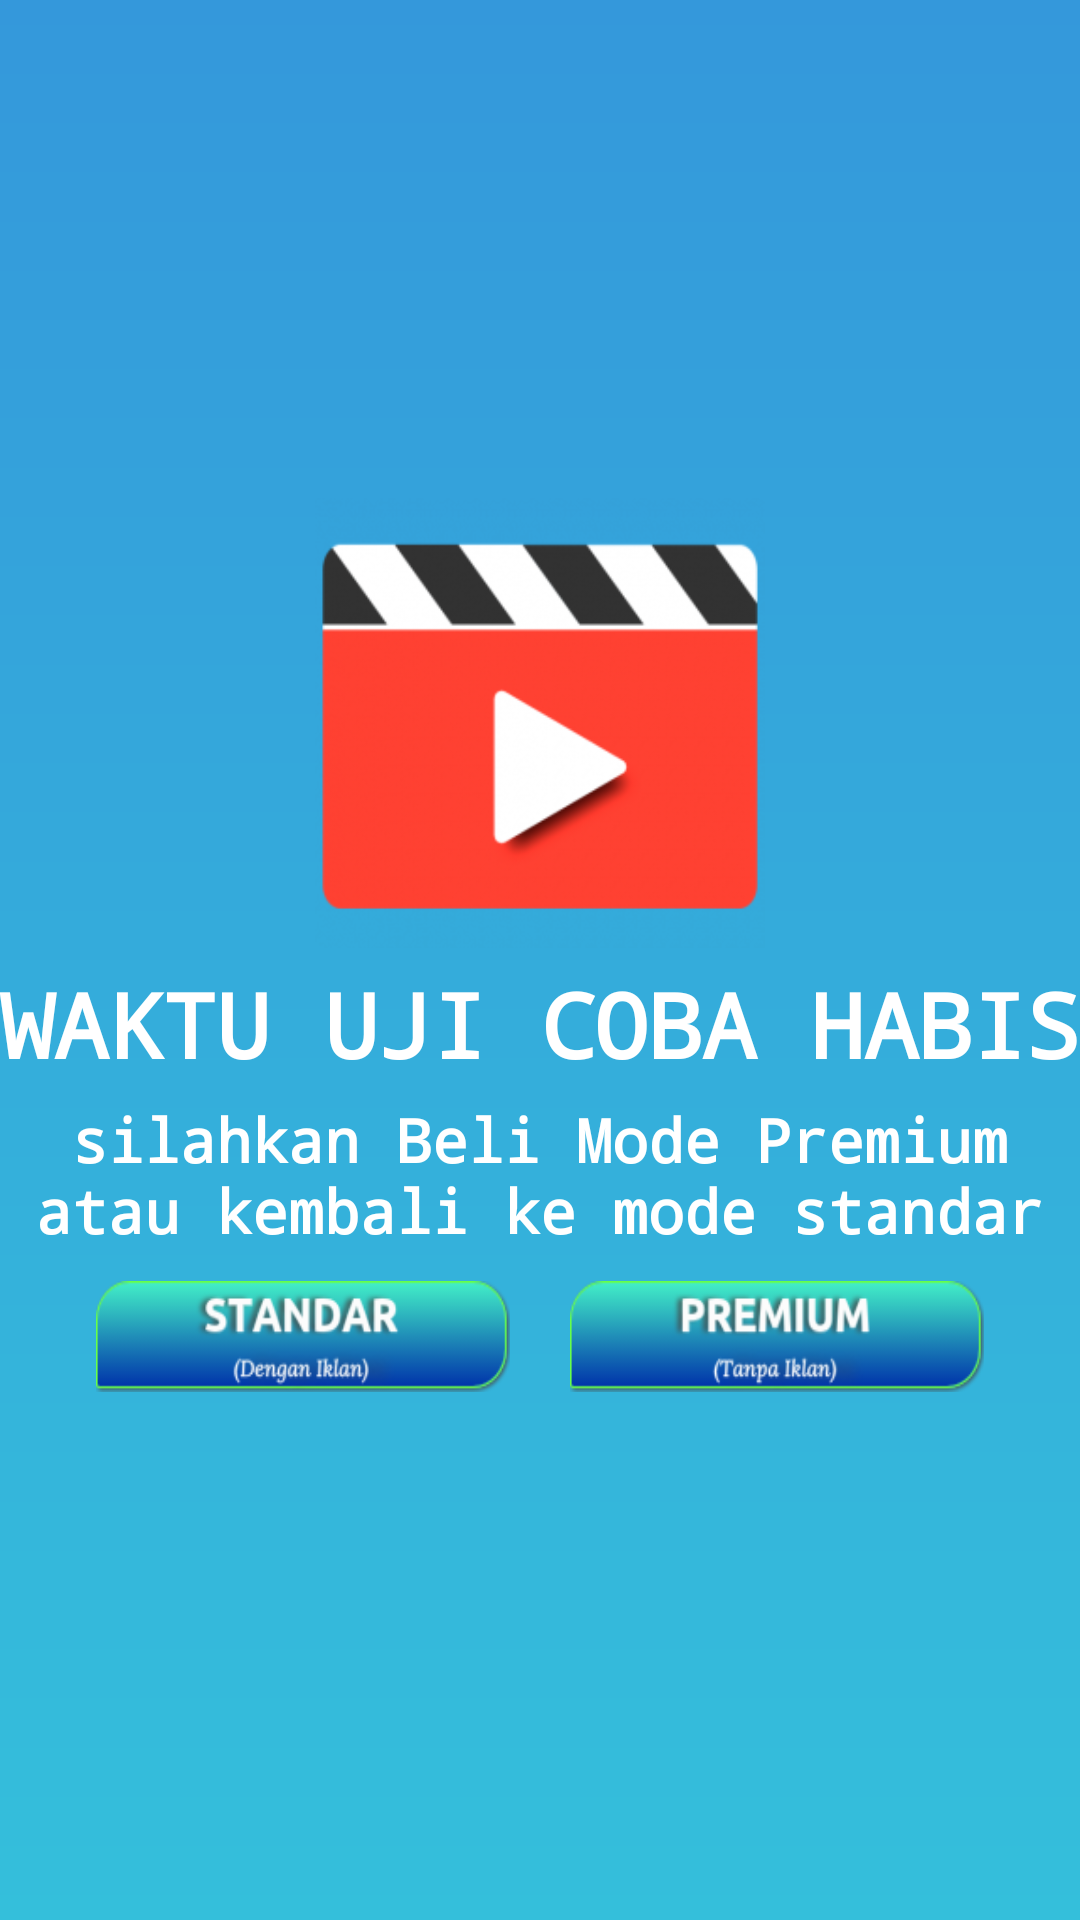

Write the Android layout XML for this screen, with the resource values it uses.
<!-- AndroidManifest.xml: fallback theme Theme.MaterialComponents.DayNight.NoActionBar -->
<!-- res/layout/activity_popcuy3.xml -->
<LinearLayout xmlns:android="http://schemas.android.com/apk/res/android"
    xmlns:ads="http://schemas.android.com/apk/res-auto"
    xmlns:tools="http://schemas.android.com/tools"
    android:layout_width="match_parent"
    android:layout_height="match_parent"
    android:gravity="center"
    android:background="@drawable/popbg"
    android:orientation="vertical"
    android:weightSum="2"
    tools:context=".popcuy">

    
    
    
    

    <RelativeLayout
        android:id="@+id/linearRoot"
        android:layout_width="match_parent"
        android:layout_height="match_parent"
        android:orientation="vertical"
        android:visibility="visible">

        <LinearLayout
            android:id="@+id/linear_logo"
            android:layout_width="wrap_content"
            android:layout_height="wrap_content"
            android:layout_centerInParent="true"
            android:orientation="vertical"
            android:visibility="visible">

            <ImageView
                android:id="@+id/ivLogo"
                android:layout_width="150dp"
                android:layout_height="150dp"
                android:layout_gravity="center"
                android:src="@drawable/play" />

            <TextView
                android:layout_width="wrap_content"
                android:layout_height="wrap_content"
                android:layout_gravity="center"
                android:layout_marginTop="5dp"
                android:fontFamily="monospace"
                android:text="WAKTU UJI COBA HABIS"
                android:textAlignment="center"
                android:textColor="#FFFFFF"
                android:textSize="30sp"
                android:textStyle="bold"
                android:typeface="sans" />

            <TextView
                android:id="@+id/textView4"
                android:layout_width="match_parent"
                android:layout_height="wrap_content"
                android:layout_gravity="center"
                android:layout_marginTop="5dp"
                android:fontFamily="monospace"
                android:text="silahkan Beli Mode Premium atau kembali ke mode standar"
                android:textAlignment="center"
                android:textColor="#FFFFFF"
                android:textSize="20sp"
                android:textStyle="bold"
                android:typeface="sans" />

            <LinearLayout
                android:layout_width="match_parent"
                android:layout_height="match_parent"
                android:gravity="center"

                android:orientation="horizontal">


                <Button
                    android:id="@+id/button70"
                    android:layout_width="138dp"
                    android:layout_height="37dp"
                    android:layout_gravity="center"
                    android:layout_marginTop="10dp"
                    android:layout_marginBottom="10dp"

                    android:layout_marginRight="10dp"

                    android:background="@drawable/bt31" />


                <ImageView
                    android:id="@+id/button69"
                    android:layout_width="138dp"
                    android:layout_height="37dp"
                    android:layout_gravity="center"
                    android:layout_marginLeft="10dp"
                    android:layout_marginTop="10dp"
                    android:layout_marginBottom="10dp"

                    android:onClick="onSubscribeButtonClicked"
                    android:background="@drawable/bt22"
                    android:visibility="visible" />



            </LinearLayout>




        </LinearLayout>


        <LinearLayout
            android:layout_width="match_parent"
            android:layout_height="wrap_content"
            android:orientation="vertical"
            android:layout_alignParentBottom="true">

            <Button
                android:id="@+id/btStart"
                android:layout_width="match_parent"
                android:layout_height="wrap_content"
                android:layout_gravity="bottom"
                android:layout_margin="10dp"
                android:gravity="center"
                android:padding="10dp"
                android:text="@string/loading"
                android:textAppearance="?android:textAppearanceLargeInverse"
                android:textColor="@android:color/white"
                android:textStyle="bold"
                android:visibility="gone"/>


        </LinearLayout>

    </RelativeLayout>
</LinearLayout>
<!-- resources referenced by this layout -->
<resources>
  <!-- drawable bt22: png bitmap (drawable, 10049 bytes) -->
  <!-- drawable bt31: png bitmap (drawable, 10740 bytes) -->
  <!-- drawable play: png bitmap (drawable, 20103 bytes) -->
  <!-- drawable popbg (drawable) -->
  <?xml version="1.0" encoding="utf-8"?>
  <shape xmlns:android="http://schemas.android.com/apk/res/android">
      <gradient
          android:startColor="#3498db"
          android:endColor="#34bfdb"
          android:angle="270"/>
  
  
  </shape>
  <string name="loading">Loading…</string>
</resources>
